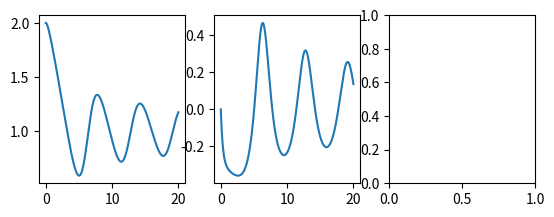

Here is the Python script that generated this plot:
import numpy as np
import matplotlib.pyplot as plt
import math

class SampleSystem():
    """SampleSystem

    Attributes
    -----------
    
    """
    def __init__(self, init_x_1=0., init_x_2=0.):
        """
        Parameters
        -----------
        
        """
        self.x_1 = init_x_1
        self.x_2 = init_x_2
        self.history_x_1 = [init_x_1]
        self.history_x_2 = [init_x_2]

    def update_state(self, u, dt=0.01):
        """
        Parameters
        ------------
        u : float
            input of system in some cases this means the reference
        dt : float in seconds, optional
            sampling time of simulation, default is 0.01 [s]
        """
        # for theta 1, theta 1 dot, theta 2, theta 2 dot
        k0 = [0.0 for _ in range(2)]
        k1 = [0.0 for _ in range(2)]
        k2 = [0.0 for _ in range(2)]
        k3 = [0.0 for _ in range(2)]

        functions = [self._func_x_1, self._func_x_2]

        # solve Runge-Kutta
        for i, func in enumerate(functions):
            k0[i] = dt * func(self.x_1, self.x_2, u)
        
        for i, func in enumerate(functions):
            k1[i] = dt * func(self.x_1 + k0[0]/2., self.x_2 + k0[1]/2., u)
        
        for i, func in enumerate(functions):
            k2[i] = dt * func(self.x_1 + k1[0]/2., self.x_2 + k1[1]/2., u)
        
        for i, func in enumerate(functions):
            k3[i] =  dt * func(self.x_1 + k2[0], self.x_2 + k2[1], u)
        
        self.x_1 += (k0[0] + 2. * k1[0] + 2. * k2[0] + k3[0]) / 6.
        self.x_2 += (k0[1] + 2. * k1[1] + 2. * k2[1] + k3[1]) / 6.
    
        # save
        self.history_x_1.append(self.x_1)
        self.history_x_2.append(self.x_2)

    def _func_x_1(self, y_1, y_2, u):
        """
        Parameters
        ------------
        
        """
        y_dot = y_2

        return y_dot
    
    def _func_x_2(self, y_1, y_2, u):
        """
        Parameters
        ------------
        
        """
        y_dot = (1 - y_1**2 - y_2**2) * y_2 - y_1 + u

        return y_dot


def main():
    # simulation time
    dt = 0.01
    iteration_time = 20.
    iteration_num = int(iteration_time/dt)

    # plant
    plant_system = SampleSystem(init_x_1=2., init_x_2=0.)

    # controller

    for i in range(iteration_num):
        u = 1.0
        plant_system.update_state(u)
    
    # figure
    fig = plt.figure()

    x_1_fig = fig.add_subplot(231)
    x_2_fig = fig.add_subplot(232)
    u_fig = fig.add_subplot(233)

    x_1_fig.plot(np.arange(iteration_num+1)*dt, plant_system.history_x_1)
    x_2_fig.plot(np.arange(iteration_num+1)*dt, plant_system.history_x_2)

    plt.show()


if __name__ == "__main__":
    main()


    
